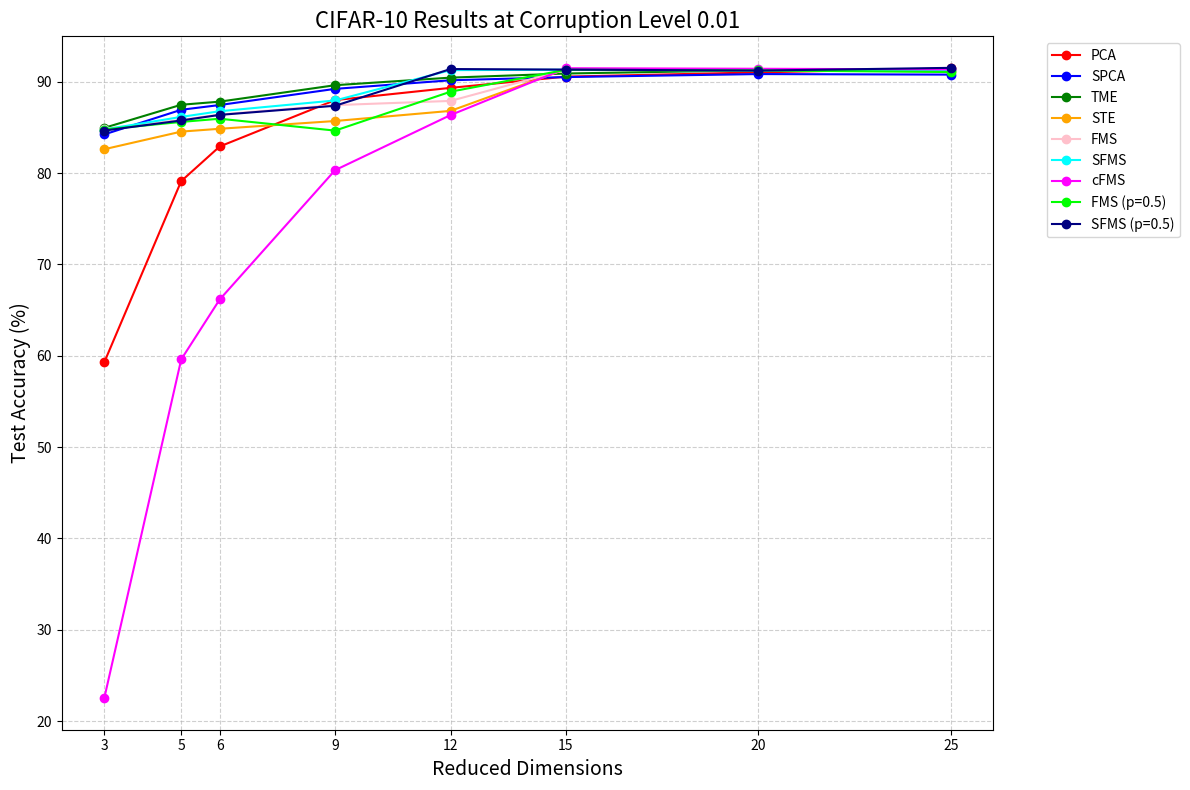
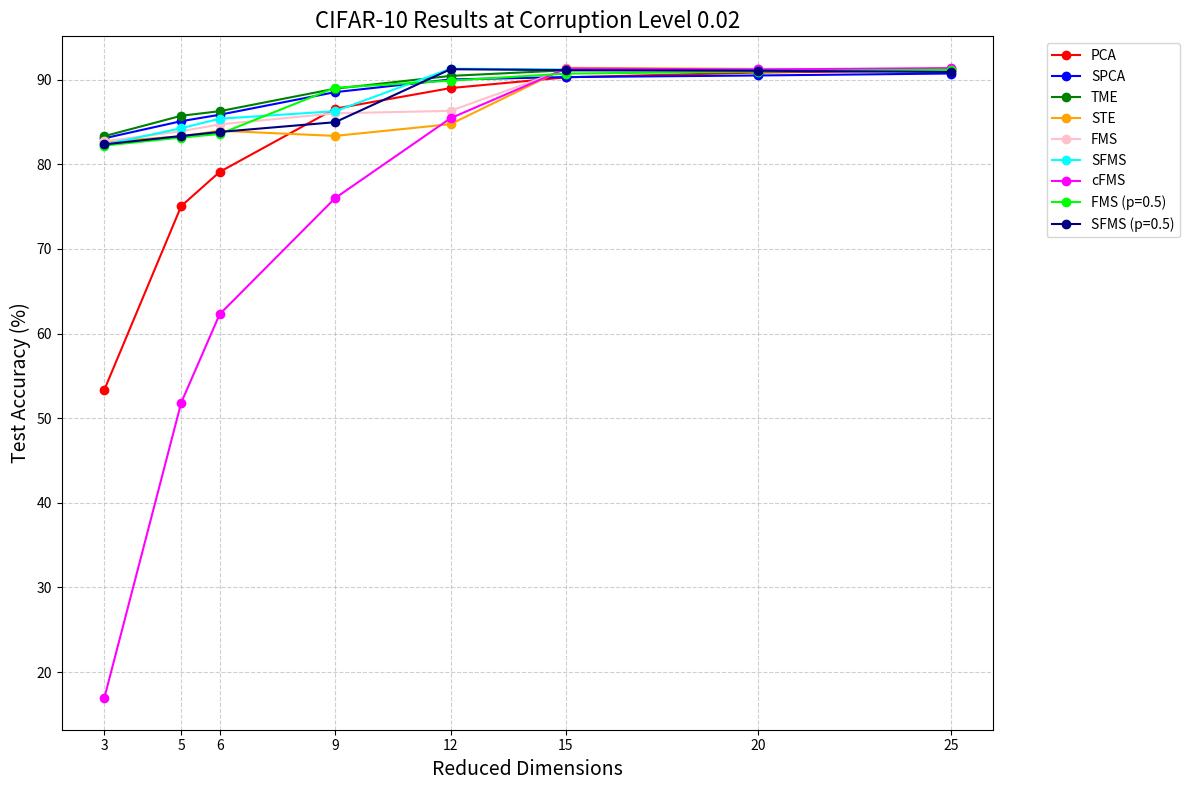
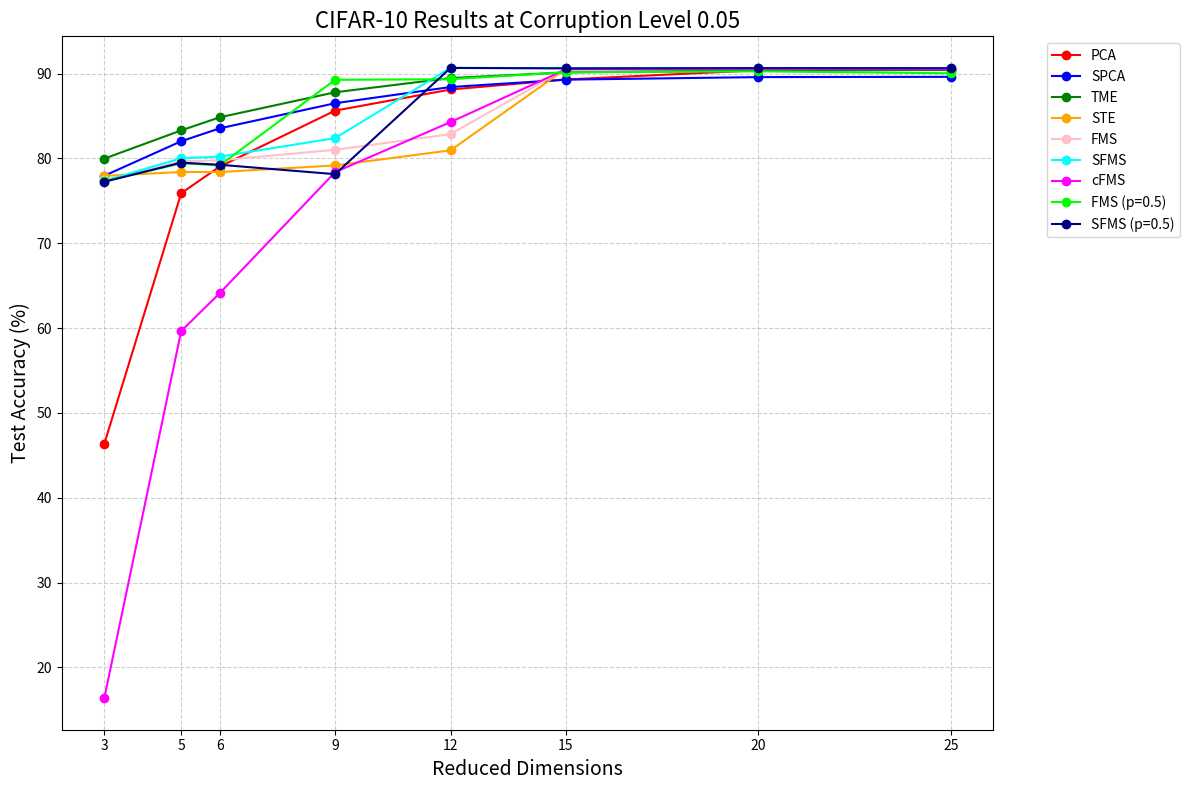
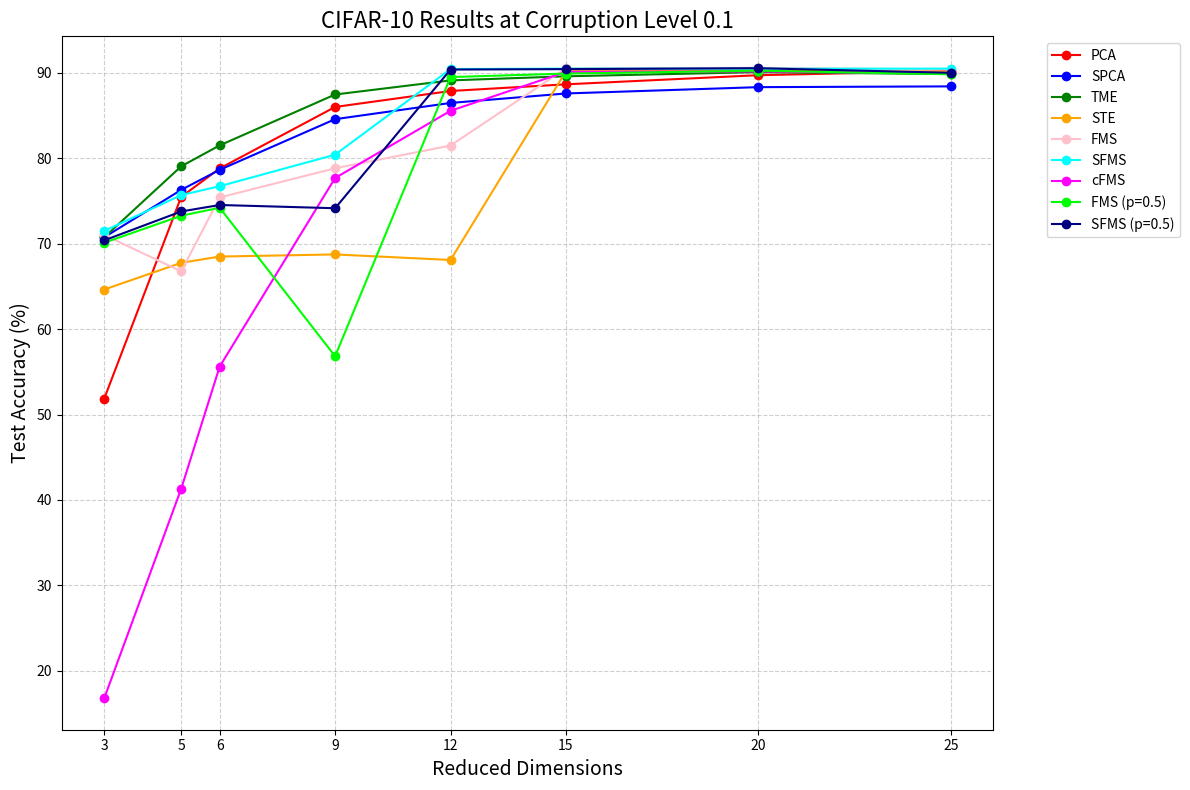
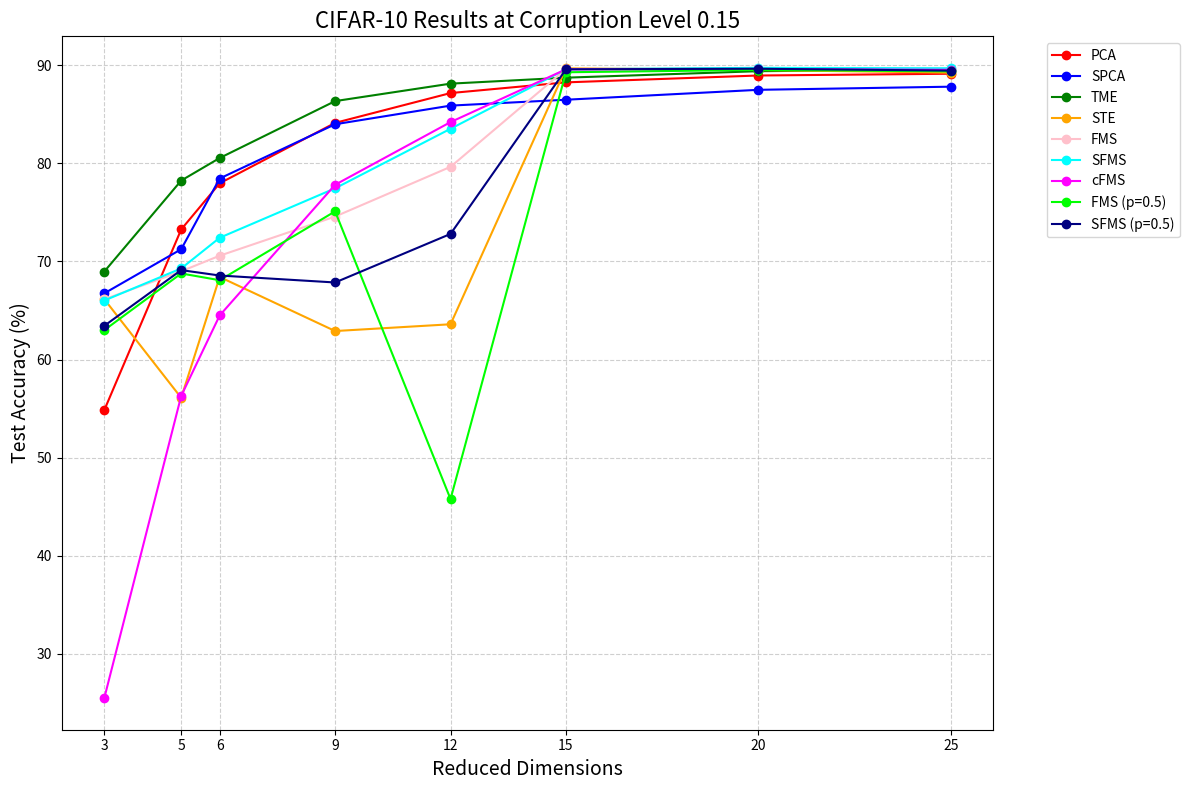
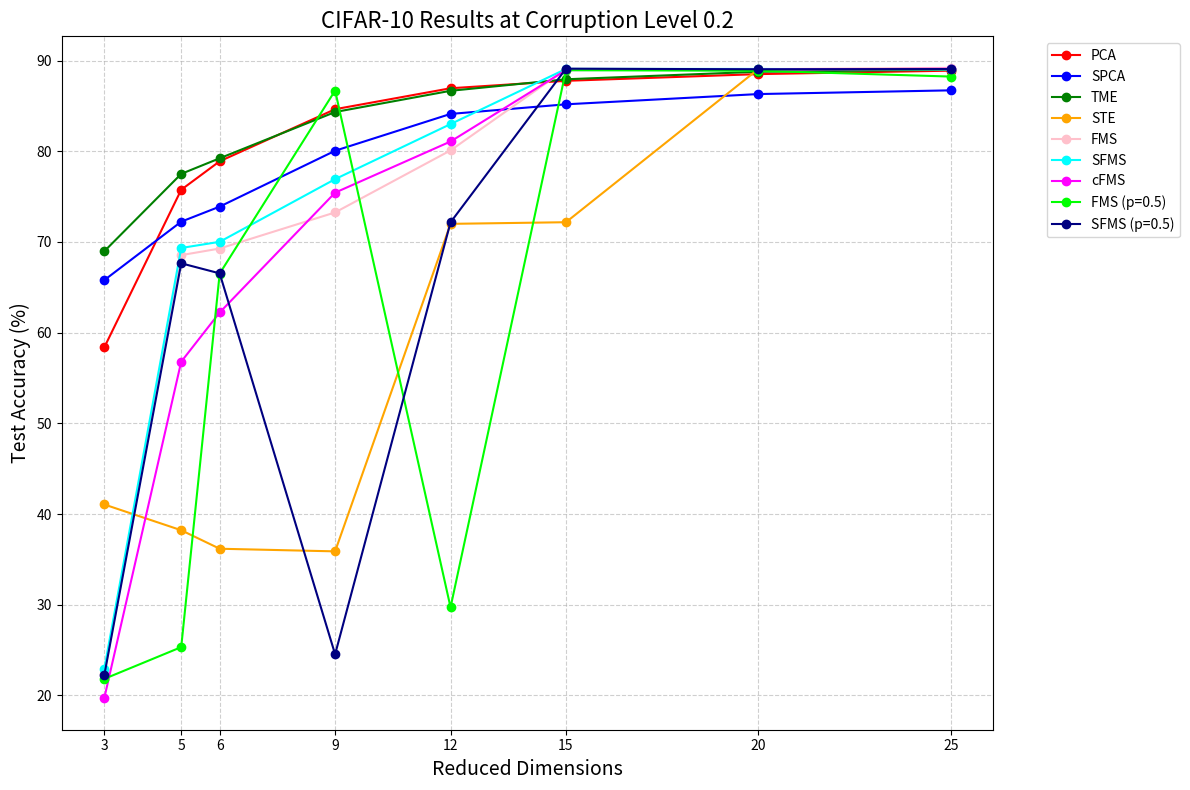
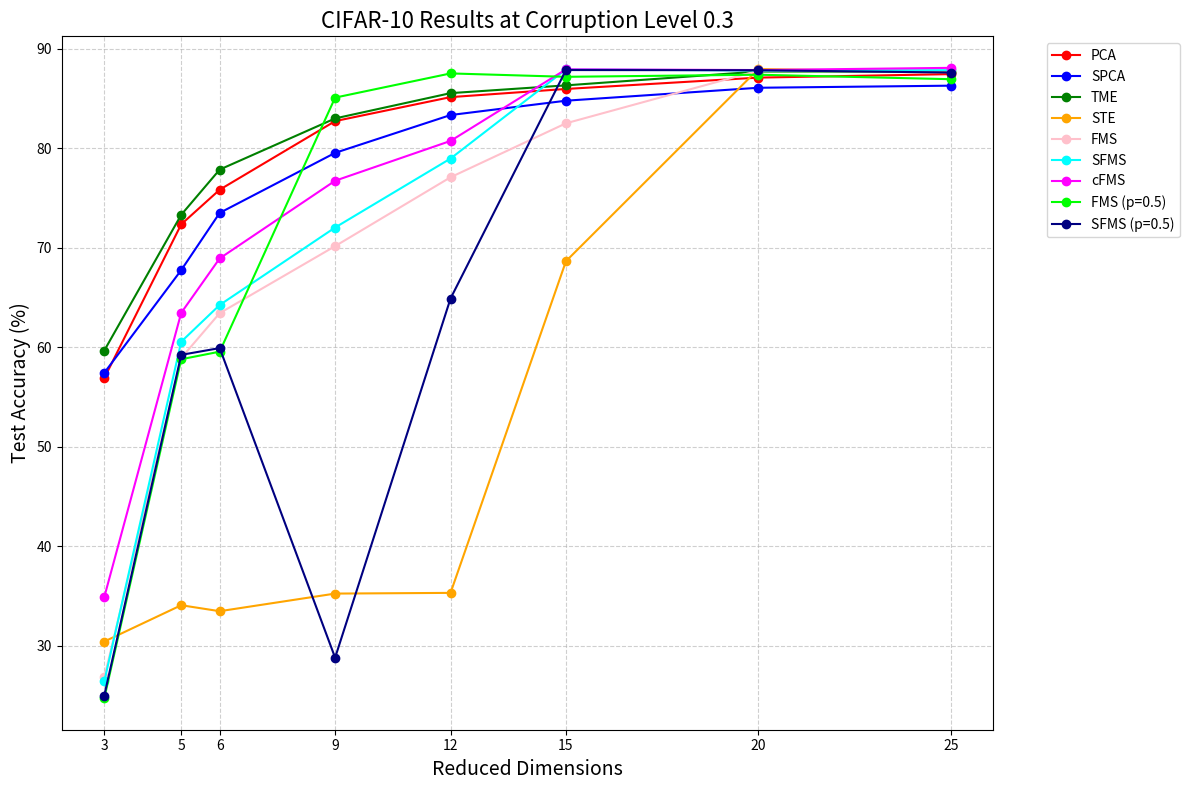
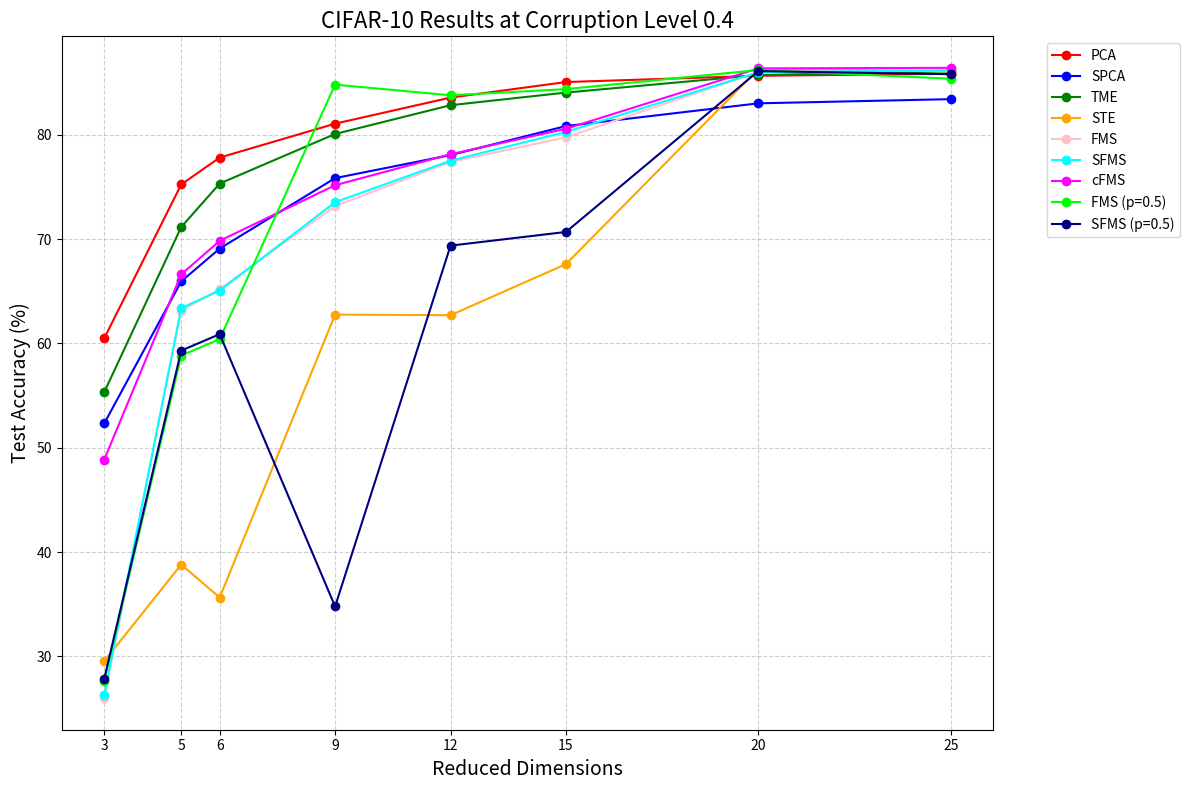
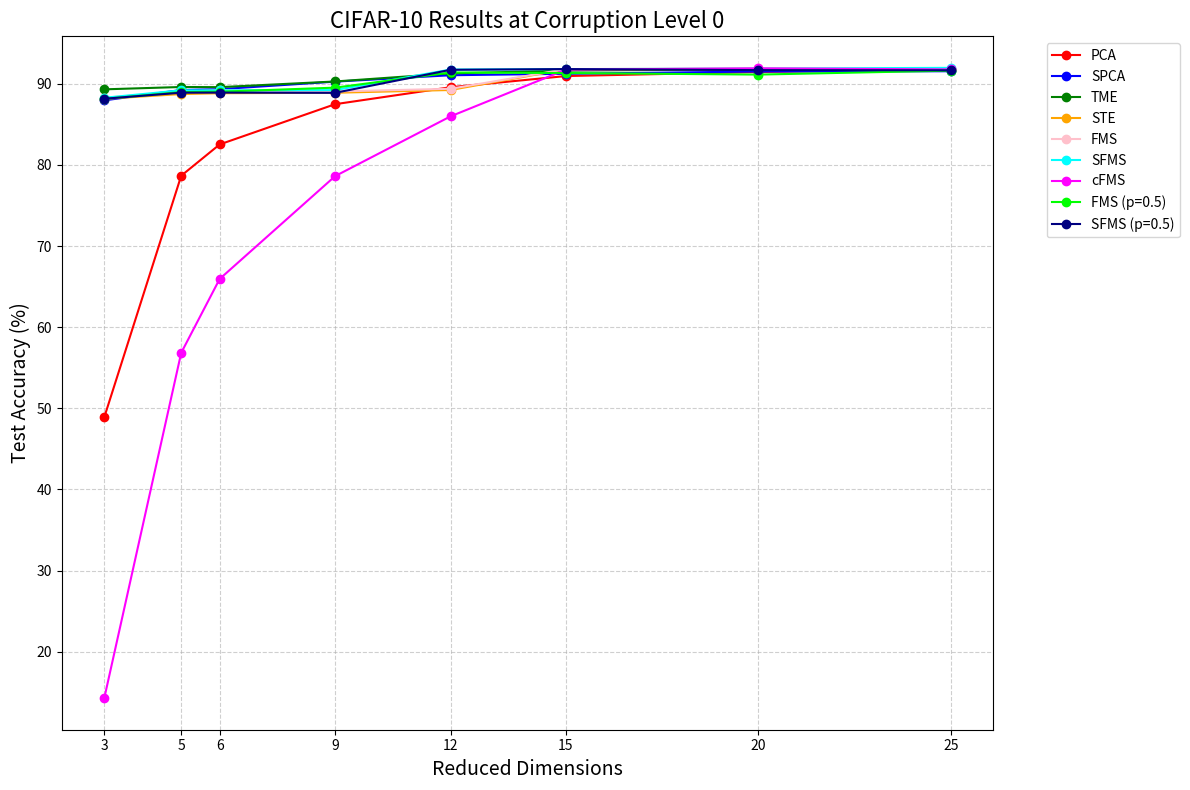

The matplotlib source for these figures, in order:
import matplotlib.pyplot as plt
import numpy as np
import os
# Extracted data
methods = ["PCA","SPCA", "TME","STE", "rTME(0.001)","rTME(0.01)","FMS",  "SFMS","cFMS","FT", "FMS (p=0.5)",  "SFMS (p=0.5)"]
dimensions = [3, 5, 6, 9, 12, 15, 20, 25]
corruption_levels = [0.01, 0.02, 0.05, 0.10, 0.15, 0.20, 0.30, 0.40, 0]

data = {
    "PCA": [
        [59.28, 79.12, 82.91, 87.99, 89.33, 90.56, 91.02, 91.46],
        [53.33, 75.05, 79.09, 86.56, 88.99, 90.26, 90.83, 91.09],
        [46.34, 75.9, 79.03, 85.63, 88.12, 89.3, 90.39, 90.42],
        [51.87, 75.49, 78.82, 86.02, 87.89, 88.67, 89.74, 90.23],
        [54.84, 73.27, 77.97, 84.13, 87.17, 88.26, 88.96, 89.14],
        [58.37, 75.76, 78.9, 84.64, 86.95, 87.77, 88.51, 88.89],
        [56.89, 72.34, 75.82, 82.71, 85.12, 85.94, 87.08, 87.43],
        [60.49, 75.23, 77.81, 81.06, 83.56, 85.05, 85.65, 85.84],
        [48.89, 78.67, 82.53, 87.49, 89.58, 90.96, 91.46, 91.77],
    ],
   
    "FMS": [
        [84.85, 85.82, 86.41, 87.44, 87.9, 91.32, 91.24, 91.38],
        [82.69, 83.9, 84.7, 86.01, 86.3, 91.22, 91.25, 91.11],
        [77.41, 79.66, 79.77, 81.01, 82.86, 90.57, 90.6, 90.58],
        [71.02, 66.77, 75.42, 78.84, 81.5, 90.54, 90.6, 90.41],
        [66.14, 69.0, 70.59, 74.58, 79.65, 89.62, 89.73, 89.65],
        [22.38, 68.55, 69.28, 73.26, 80.1, 89.05, 89.05, 89.2],
        [26.82, 58.91, 63.42, 70.15, 77.07, 82.49, 87.78, 87.82],
        [25.99, 63.12, 65.19, 73.16, 77.38, 79.75, 86.02, 86.16],
        [88.28, 89.02, 89.22, 89.06, 89.39, 91.81, 91.92, 91.78],
    ],
    
    "SFMS":[
    [84.77, 86.15, 86.77, 87.95, 91.27, 91.31, 91.25, 91.23],  # Corruption 0.01
    [82.3, 84.25, 85.37, 86.26, 91.28, 91.2, 91.21, 91.16],    # Corruption 0.02
    [77.34, 80.02, 80.21, 82.39, 90.67, 90.63, 90.65, 90.62],  # Corruption 0.05
    [71.5, 75.7, 76.74, 80.43, 90.46, 90.51, 90.5, 90.51],     # Corruption 0.10
    [66.02, 69.29, 72.42, 77.46, 83.53, 89.6, 89.74, 89.7],    # Corruption 0.15
    [22.92, 69.34, 70.02, 76.93, 83.0, 89.08, 89.08, 89.02],   # Corruption 0.20
    [26.42, 60.55, 64.24, 72.02, 78.95, 87.9, 87.8, 87.82],    # Corruption 0.30
    [26.29, 63.38, 65.06, 73.53, 77.51, 80.27, 85.99, 86.18],  # Corruption 0.40
    [88.28, 89.2, 89.19, 89.23, 91.76, 91.81, 91.88, 91.97],    # Corruption 0.00
    ],
    "FMS (p=0.5)":[
    [84.77, 85.6, 85.95, 84.65, 88.91, 91.31, 91.24, 91.06],   # Corruption 0.01
    [82.2, 83.15, 83.57, 89.03, 89.87, 90.7, 90.94, 91.17],    # Corruption 0.02
    [77.31, 79.42, 79.18, 89.26, 89.33, 90.15, 90.26, 90.03],  # Corruption 0.05
    [70.12, 73.28, 74.22, 56.83, 89.52, 89.93, 90.27, 89.85],  # Corruption 0.10
    [63.0, 68.78, 68.09, 75.11, 45.78, 89.29, 89.53, 89.38],   # Corruption 0.15
    [21.83, 25.33, 66.52, 86.7, 29.72, 88.94, 88.88, 88.24],   # Corruption 0.20
    [24.74, 58.79, 59.55, 85.07, 87.5, 87.16, 87.37, 86.92],   # Corruption 0.30
    [27.67, 58.83, 60.41, 84.8, 83.78, 84.37, 86.2, 85.37],    # Corruption 0.40
    [88.15, 88.98, 89.03, 89.53, 91.4, 91.33, 91.14, 91.63],    # Corruption 0.00
    ],
    
    "SFMS (p=0.5)":[
    [84.65, 85.76, 86.37, 87.37, 91.39, 91.33, 91.22, 91.52],  # Corruption 0.01
    [82.34, 83.33, 83.81, 84.96, 91.22, 91.11, 91.04, 90.89],  # Corruption 0.02
    [77.24, 79.5, 79.25, 78.14, 90.66, 90.61, 90.64, 90.63],   # Corruption 0.05
    [70.4, 73.78, 74.54, 74.16, 90.4, 90.45, 90.56, 90.02],    # Corruption 0.10
    [63.44, 69.12, 68.57, 67.86, 72.81, 89.59, 89.65, 89.46],  # Corruption 0.15
    [22.22, 67.65, 66.54, 24.54, 72.17, 89.11, 89.04, 89.07],  # Corruption 0.20
    [25.0, 59.23, 59.91, 28.81, 64.89, 87.84, 87.82, 87.59],   # Corruption 0.30
    [27.85, 59.31, 60.88, 34.78, 69.37, 70.68, 86.1, 85.8],    # Corruption 0.40
    [88.16, 88.91, 88.92, 88.89, 91.73, 91.82, 91.69, 91.67],  # Corruption 0.00
    ],
    "TME": [
        [84.95, 87.48, 87.82, 89.62, 90.45, 90.9, 91.26, 91.34],   # Corruption 0.01
        [83.31, 85.72, 86.26, 88.92, 90.43, 91.09, 91.12, 91.26],  # Corruption 0.02
        [79.97, 83.3, 84.84, 87.79, 89.47, 90.13, 90.36, 90.44],   # Corruption 0.05
        [70.76, 79.07, 81.52, 87.48, 89.13, 89.61, 90.1, 89.87],   # Corruption 0.10
        [68.97, 78.25, 80.55, 86.35, 88.13, 88.74, 89.4, 89.57],   # Corruption 0.15
        [68.97, 77.51, 79.23, 84.33, 86.67, 87.94, 88.77, 88.99],  # Corruption 0.20
        [59.66, 73.3, 77.84, 82.98, 85.52, 86.3, 87.69, 87.69],    # Corruption 0.30
        [55.33, 71.15, 75.32, 80.07, 82.83, 84.04, 85.72, 86.08],  # Corruption 0.40
        [89.32, 89.61, 89.59, 90.29, 91.29, 91.63, 91.8, 91.75]    # Corruption 0.00
    ],
    "STE": [
        [82.61, 84.54, 84.85, 85.7, 86.81, 91.38, 91.28, 91.14],   # Corruption 0.01
        [82.63, 83.3, 83.95, 83.34, 84.73, 91.38, 91.26, 91.19],   # Corruption 0.02
        [77.94, 78.4, 78.39, 79.17, 80.95, 90.57, 90.55, 90.58],   # Corruption 0.05
        [64.64, 67.77, 68.5, 68.75, 68.1, 90.21, 90.28, 90.13],    # Corruption 0.10
        [66.16, 56.1, 68.42, 62.91, 63.6, 89.69, 89.52, 89.25],    # Corruption 0.15
        [41.06, 38.22, 36.18, 35.89, 72.0, 72.18, 89.07, 89.05],   # Corruption 0.20
        [30.43, 34.08, 33.48, 35.25, 35.32, 68.64, 87.94, 87.65],  # Corruption 0.30
        [29.54, 38.8, 35.64, 62.76, 62.7, 67.6, 86.3, 86.09],      # Corruption 0.40
        [88.15, 88.74, 88.84, 88.9, 89.24, 91.8, 91.79, 91.77]     # Corruption 0.00
    ],
    "SPCA": [
        [84.23, 86.93, 87.45, 89.22, 90.16, 90.51, 90.84, 90.78],  # Corruption 0.01
        [83.06, 85.08, 85.84, 88.51, 90.01, 90.29, 90.48, 90.71],  # Corruption 0.02
        [77.95, 82.02, 83.54, 86.5, 88.41, 89.28, 89.58, 89.61],   # Corruption 0.05
        [70.76, 76.31, 78.66, 84.59, 86.49, 87.6, 88.34, 88.43],   # Corruption 0.10
        [66.75, 71.25, 78.46, 83.99, 85.89, 86.49, 87.5, 87.82],   # Corruption 0.15
        [65.79, 72.24, 73.9, 80.06, 84.12, 85.18, 86.31, 86.72],   # Corruption 0.20
        [57.42, 67.74, 73.49, 79.52, 83.32, 84.76, 86.06, 86.27],  # Corruption 0.30
        [52.33, 65.94, 69.09, 75.84, 78.05, 80.83, 83.01, 83.41],  # Corruption 0.40
        [87.96, 89.24, 89.34, 90.27, 91.06, 91.24, 91.52, 91.55]   # Corruption 0.00
    ],
    "rTME(r=0.001)": [
        [83.51, 85.11, 85.3, 85.4, 86.13, 86.42, 87.14, 88.04],
        [82.78, 83.78, 84.15, 83.86, 84.07, 84.41, 85.34, 86.73],
        [78.28, 79.15, 79.57, 79.91, 80.26, 80.81, 82.68, 84.63],
        [66.71, 68.92, 69.47, 73.17, 75.49, 75.89, 79.43, 81.78],
        [67.03, 61.47, 62.5, 72.34, 73.86, 77.28, 80.86, 82.54],
        [40.14, 69.3, 68.45, 69.31, 71.44, 73.26, 77.07, 80.54],
        [30.05, 60.56, 63.9, 67.47, 71.63, 73.65, 75.94, 78.57],
        [53.94, 59.79, 62.44, 66.49, 69.75, 72.26, 75.44, 76.57],
        [88.28, 88.97, 88.95, 88.88, 89.03, 89.0, 88.94, 89.93]
    ],
    "rTME(r=0.01)": [
        [83.21, 85.18, 85.16, 85.31, 86.16, 85.97, 86.91, 87.62],
        [82.7, 83.82, 84.15, 83.96, 84.1, 84.44, 85.63, 86.43],
        [77.98, 79.03, 79.65, 80.03, 80.44, 81.14, 83.04, 84.06],
        [66.35, 68.26, 68.81, 73.51, 75.72, 76.96, 79.95, 82.0],
        [66.71, 68.8, 62.28, 71.58, 73.67, 76.5, 81.0, 83.07],
        [40.55, 37.97, 69.08, 69.02, 72.02, 74.26, 77.47, 79.42],
        [29.89, 33.55, 33.56, 66.23, 70.22, 74.03, 78.66, 80.05],
        [27.42, 45.84, 60.6, 64.07, 69.67, 72.11, 76.58, 79.12],
        [88.09, 88.68, 88.9, 88.94, 89.09, 88.87, 88.89, 89.22]
    ],
    "Ft": [
        [83.15, 85.65, 85.58, 86.51, 87.58, 91.36, 91.38, 91.36],
        [82.95, 84.05, 84.24, 84.56, 85.79, 91.22, 91.2, 91.35],
        [78.43, 79.92, 80.58, 81.84, 83.46, 90.54, 90.5, 90.53],
        [66.59, 72.01, 72.16, 77.94, 82.35, 90.15, 90.15, 90.01],
        [67.34, 64.1, 64.38, 76.55, 81.14, 89.65, 89.61, 89.53],
        [63.06, 70.32, 70.97, 74.74, 78.33, 89.06, 89.05, 89.16],
        [29.78, 63.22, 68.72, 74.91, 78.62, 80.58, 87.92, 88.12],
        [48.5, 63.8, 67.24, 73.47, 75.64, 77.97, 86.41, 86.38],
        [88.27, 89.01, 89.21, 89.06, 89.39, 91.81, 91.93, 91.87]
    ],
    "cFMS": [
        [22.51, 59.6, 66.16, 80.32, 86.35, 91.48, 91.42, 91.35],
        [16.92, 51.83, 62.28, 75.99, 85.43, 91.3, 91.19, 91.35],
        [16.38, 59.65, 64.11, 78.38, 84.28, 90.49, 90.5, 90.52],
        [16.78, 41.31, 55.62, 77.7, 85.57, 90.13, 90.18, 89.94],
        [25.48, 56.3, 64.5, 77.82, 84.21, 89.59, 89.61, 89.54],
        [19.7, 56.8, 62.23, 75.44, 81.08, 88.95, 89.01, 89.1],
        [34.89, 63.45, 68.92, 76.72, 80.72, 87.91, 87.84, 88.06],
        [48.86, 66.61, 69.83, 75.16, 78.13, 80.57, 86.36, 86.41],
        [14.26, 56.84, 65.95, 78.62, 85.99, 91.75, 91.91, 91.78]
    ]
}

color_map = {
    "PCA": "red",
    "SPCA": "blue",
    "TME": "green",
    "STE": "orange",
    "rTME(r=0.001)": "purple",
    "rTME(r=0.01)": "brown",
    "FMS": "pink",
    "SFMS": "cyan",
    "cFMS": "magenta",
    "Ft": "olive",
    "FMS (p=0.5)": "lime",
    "SFMS (p=0.5)": "navy"
}
output_dir = "cifar10_results_plots"
os.makedirs(output_dir, exist_ok=True)

# Plot all methods for each corruption level
for i, corruption in enumerate(corruption_levels):
    plt.figure(figsize=(12, 8))
    for method in methods:
        if method in data:
            plt.plot(
                dimensions, 
                data[method][i], 
                marker='o', 
                label=method, 
                color=color_map[method]
            )

    plt.title(f"CIFAR-10 Results at Corruption Level {corruption}", fontsize=16)
    plt.xlabel("Reduced Dimensions", fontsize=14)
    plt.ylabel("Test Accuracy (%)", fontsize=14)
    plt.xticks(dimensions)
    plt.legend(bbox_to_anchor=(1.05, 1), loc='upper left')
    plt.grid(True, linestyle='--', alpha=0.6)
    plt.tight_layout()
    plt.savefig(os.path.join(output_dir, f"cifar10_results_corruption_{corruption}.png"),dpi=300)
    plt.close()
